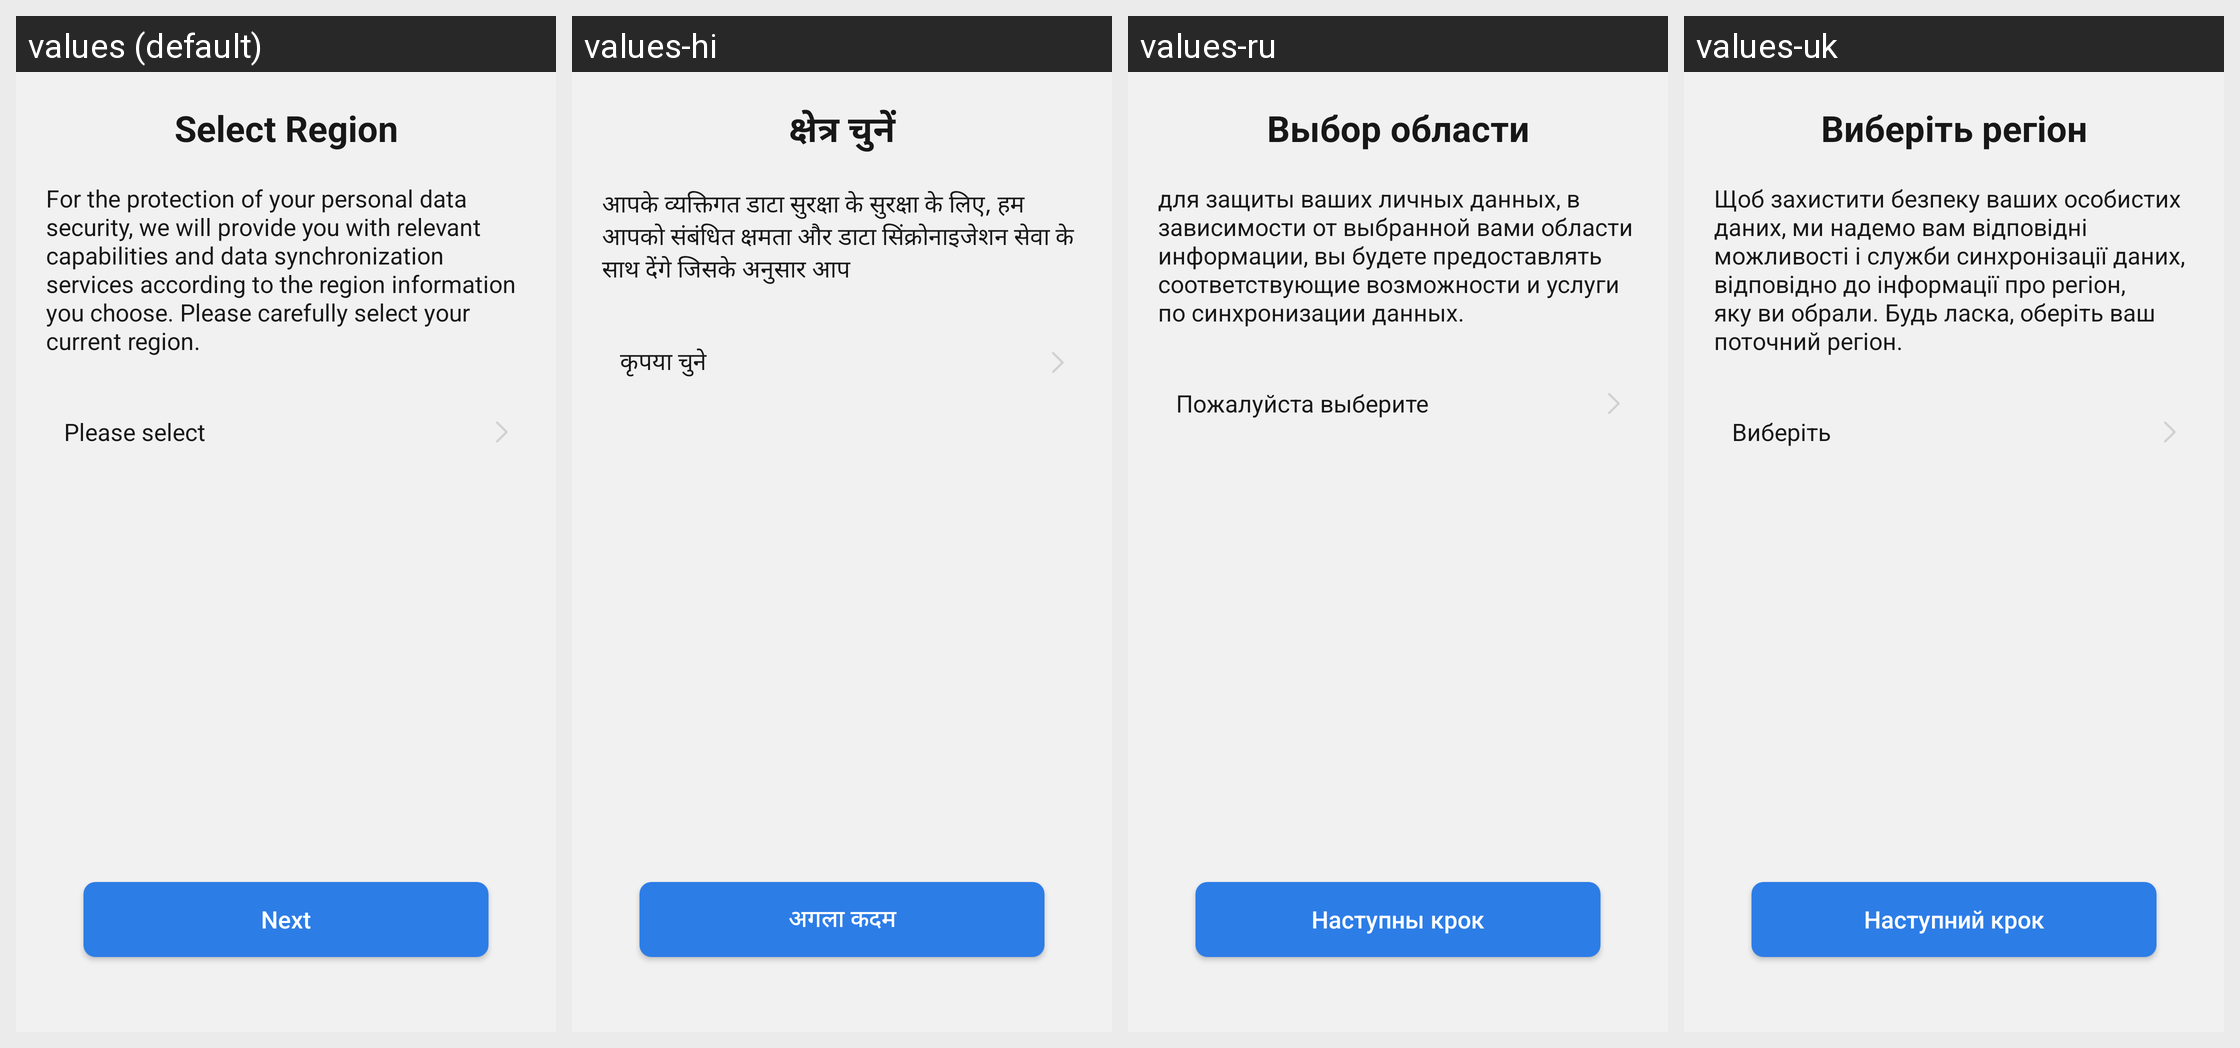

For this localized Android screen grid, give each drawn string resource with its value in every locale shown.
Android screen res/layout/select_region_activity.xml rendered under 4 locales, left to right: values (default), values-hi, values-ru, values-uk. Device: Nexus 5 (rendered at 1080×1920; each locale shown at half size, 540×960, under a caption strip naming it); theme Theme.ZhAppApplication.
Other locales in the repository, not shown: values-ar, values-de, values-es, values-fr, values-in, values-it, values-ja, values-ko, values-ms, values-pl, values-pt, values-th, values-tr, values-zh-rCN, values-zh-rHK, values-zh-rTW.
Strings drawn on this screen, with the default value and each locale's value (text and hints the layout hard-codes, and strings that could not be matched under every locale, appear in the picture but are not listed):

select_region_title
  values: Select Region
  values-hi: क्षेत्र चुनें
  values-ru: Выбор области
  values-uk: Виберіть регіон

select_region_tip
  values: For the protection of your personal data security, we will provide you with relevant capabilities and data synchronization services according to the region information you choose. Please carefully select your current region.
  values-hi: आपके व्यक्तिगत डाटा सुरक्षा के सुरक्षा के लिए, हम आपको संबंधित क्षमता और डाटा सिंक्रोनाइजेशन सेवा के साथ देंगे जिसके अनुसार आप
  values-ru: для защиты ваших личных данных, в зависимости от выбранной вами области информации, вы будете предоставлять соответствующие возможности и услуги по синхронизации данных.
  values-uk: Щоб захистити безпеку ваших особистих даних, ми надемо вам відповідні можливості і служби синхронізації даних, відповідно до інформації про регіон, яку ви обрали. Будь ласка, оберіть ваш поточний регіон.

user_info_please_choose
  values: Please select
  values-hi: कृपया चुने
  values-ru: Пожалуйста выберите
  values-uk: Виберіть

button_next
  values: Next
  values-hi: अगला कदम
  values-ru: Наступны крок
  values-uk: Наступний крок
